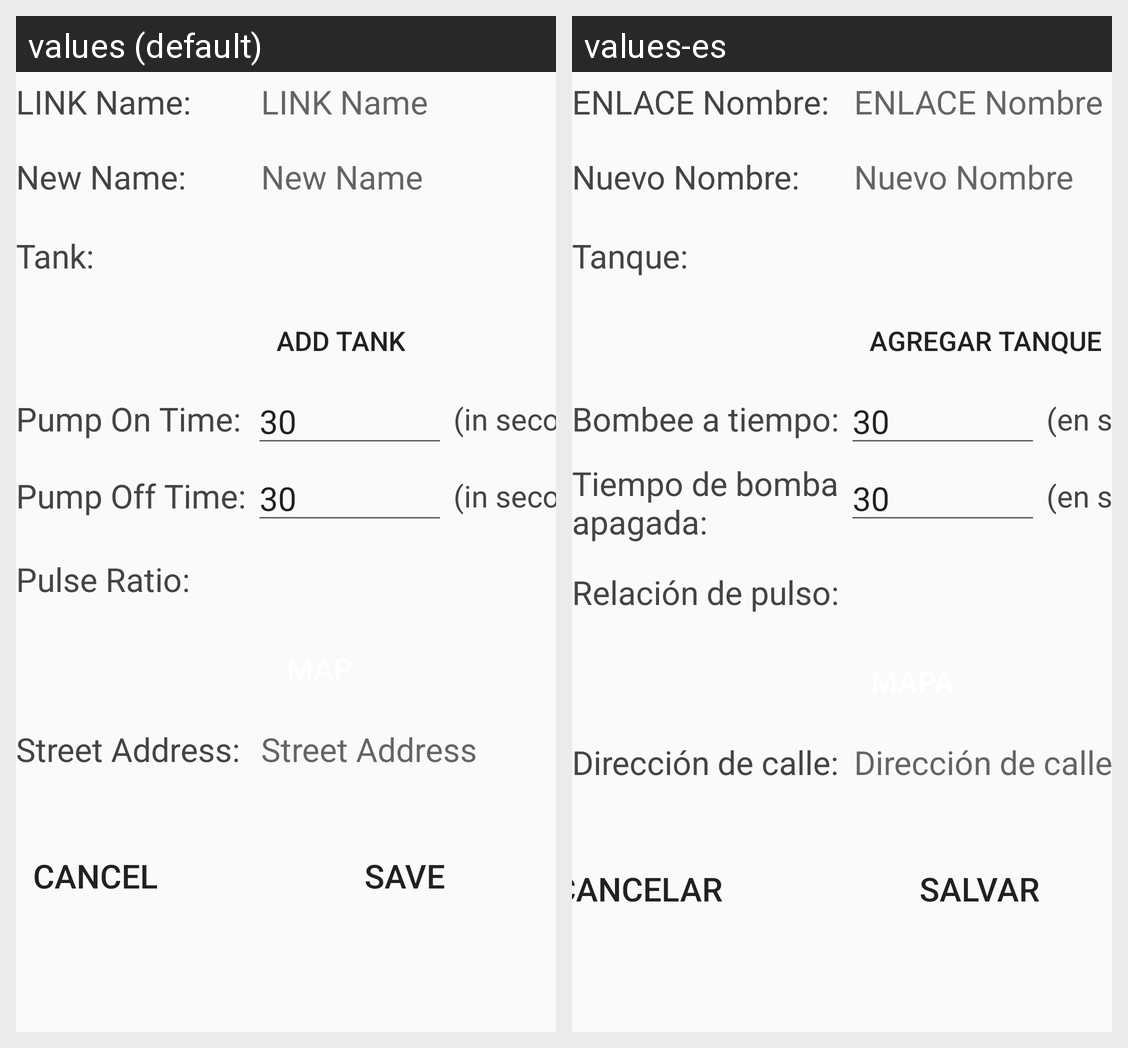

The same Android screen rendered under two of its app's locales, left to right. List the strings drawn on it with the default value and each locale's translation.
Android screen res/layout/activity_add_new_link_to_cloud.xml rendered under 2 locales, left to right: values (default), values-es. Device: Nexus 5 (rendered at 1080×1920; each locale shown at half size, 540×960, under a caption strip naming it); theme AppTheme.
Strings drawn on this screen, with the default value and each locale's value (text and hints the layout hard-codes, and strings that could not be matched under every locale, appear in the picture but are not listed):

LinkNameHeading
  values: LINK Name:
  values-es: ENLACE Nombre:

LinkNameHint
  values: LINK Name
  values-es: ENLACE Nombre

NewNameHeading
  values: New Name:
  values-es: Nuevo Nombre:

NewNameHint
  values: New Name
  values-es: Nuevo Nombre

TankHeading
  values: Tank:
  values-es: Tanque:

BtnAddTank
  values: Add Tank
  values-es: Agregar Tanque

PumpOnTimeHeading
  values: Pump On Time:
  values-es: Bombee a tiempo:

InSeconds
  values: (in seconds)
  values-es: (en segundos)

PumpOffTimeHeading
  values: Pump Off Time:
  values-es: Tiempo de bomba apagada:

PulseRatioHeading
  values: Pulse Ratio:
  values-es: Relación de pulso:

AddressHeading
  values: Street Address:
  values-es: Dirección de calle:

AddressHint
  values: Street Address
  values-es: Dirección de calle

Cancel
  values: Cancel
  values-es: Cancelar

SaveBtn
  values: Save
  values-es: Salvar
